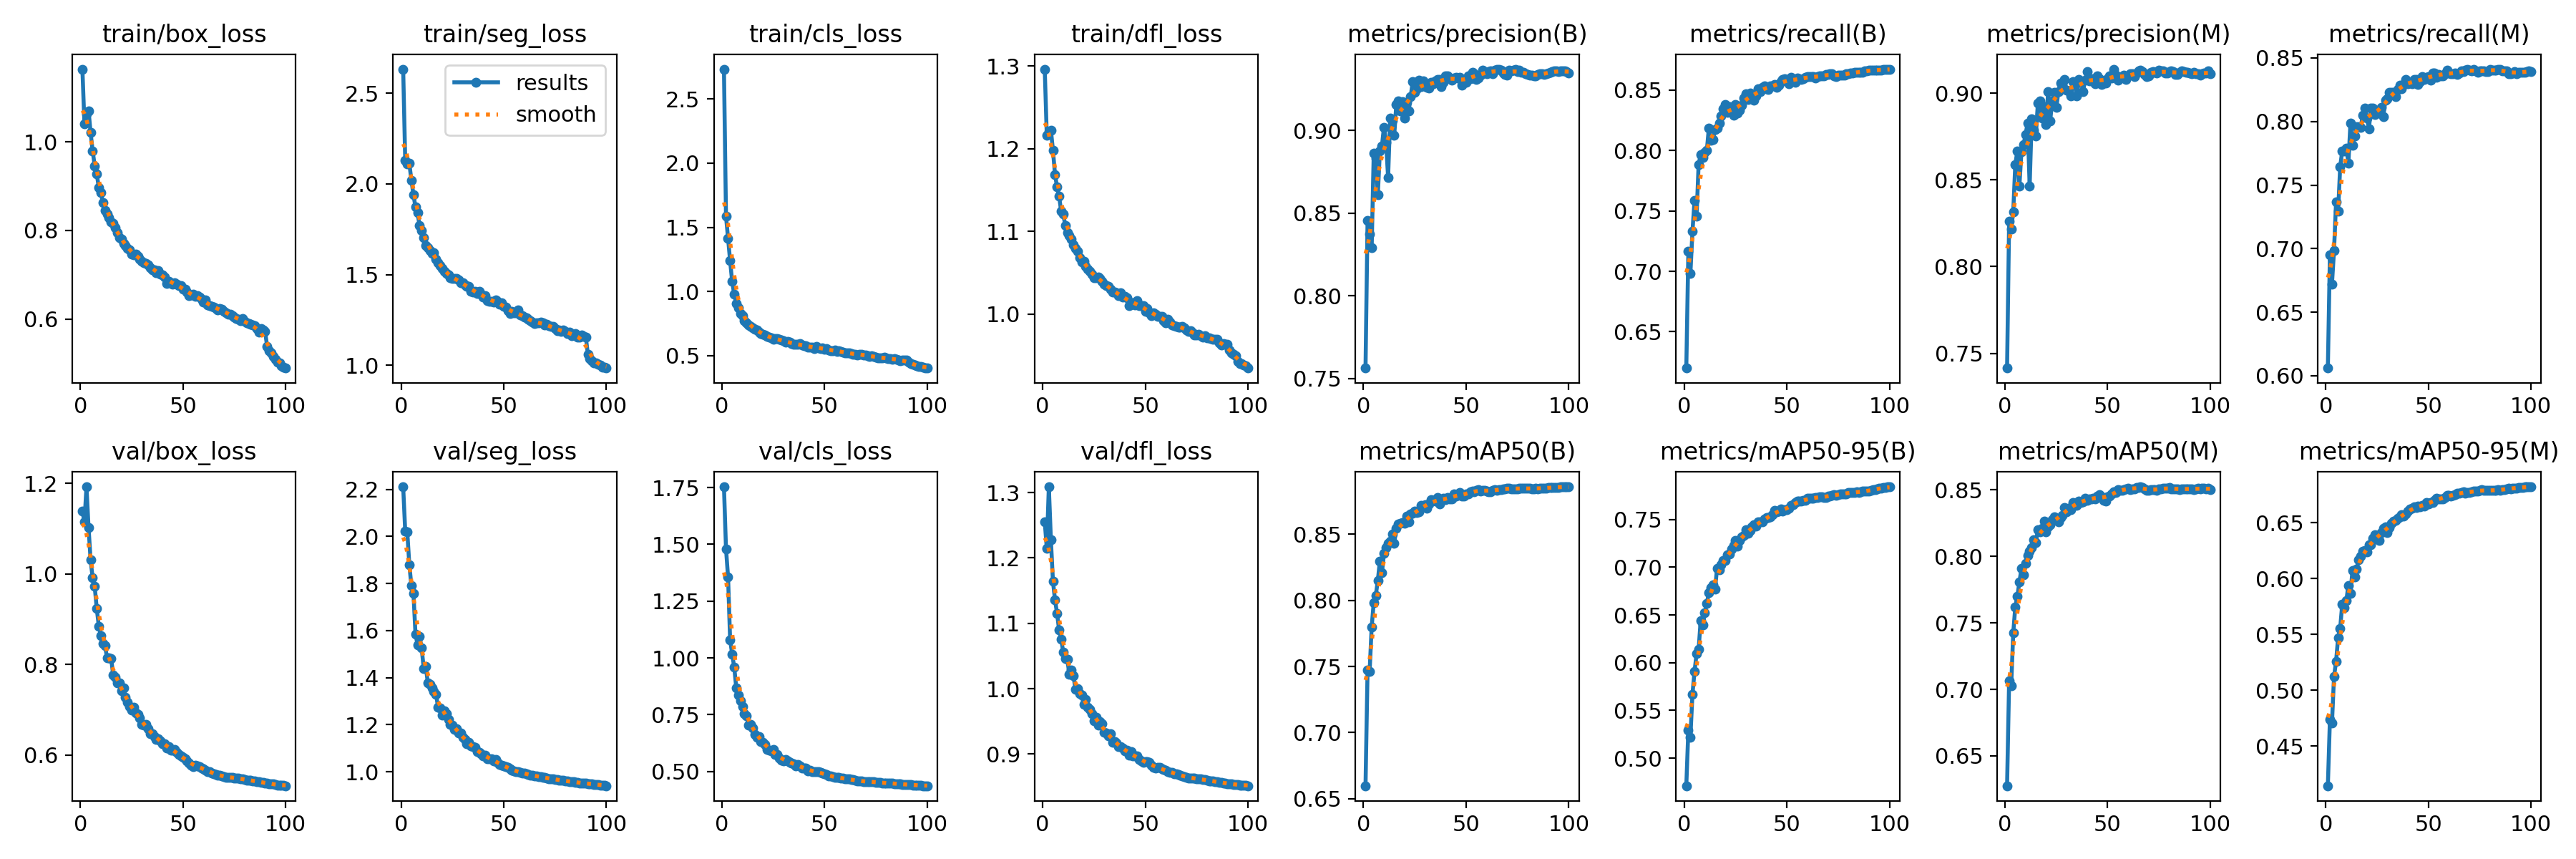

Values plotted in this chart, from the file beside it:
epoch, train/box_loss, train/seg_loss, train/cls_loss, train/dfl_loss, metrics/precision(B), metrics/recall(B), metrics/mAP50(B), metrics/mAP50-95(B), metrics/precision(M), metrics/recall(M), metrics/mAP50(M), metrics/mAP50-95(M), val/box_loss, val/seg_loss, val/cls_loss, val/dfl_loss, lr/pg0, lr/pg1, lr/pg2
1, 1.164, 2.633, 2.733, 1.296, 0.7563, 0.62, 0.6597, 0.4711, 0.7415, 0.606, 0.6276, 0.4143, 1.138, 2.211, 1.754, 1.255, 0.003329, 0.003329, 0.003329
2, 1.04, 2.128, 1.585, 1.216, 0.8457, 0.7166, 0.7475, 0.5296, 0.8263, 0.6953, 0.7064, 0.4735, 1.115, 2.022, 1.481, 1.215, 0.006597, 0.006597, 0.006597
3, 1.063, 2.11, 1.415, 1.221, 0.8374, 0.6984, 0.7461, 0.5222, 0.8215, 0.6722, 0.7029, 0.4704, 1.192, 2.019, 1.356, 1.309, 0.009798, 0.009798, 0.009798
4, 1.07, 2.113, 1.239, 1.223, 0.8292, 0.733, 0.78, 0.567, 0.8317, 0.6986, 0.7424, 0.5121, 1.102, 1.88, 1.08, 1.227, 0.009703, 0.009703, 0.009703
5, 1.02, 2.021, 1.078, 1.198, 0.8862, 0.7583, 0.7984, 0.5906, 0.8588, 0.7366, 0.7621, 0.5258, 1.031, 1.79, 1.016, 1.165, 0.009703, 0.009703, 0.009703
6, 0.9794, 1.94, 0.9773, 1.169, 0.883, 0.7453, 0.8038, 0.6093, 0.8667, 0.7293, 0.77, 0.547, 0.9907, 1.759, 0.9597, 1.136, 0.009604, 0.009604, 0.009604
7, 0.9459, 1.871, 0.9069, 1.154, 0.8613, 0.7884, 0.8152, 0.6139, 0.8466, 0.7643, 0.7806, 0.5554, 0.9718, 1.585, 0.8676, 1.115, 0.009505, 0.009505, 0.009505
8, 0.9267, 1.84, 0.8725, 1.143, 0.8874, 0.7966, 0.8298, 0.6441, 0.8664, 0.7769, 0.7909, 0.5769, 0.923, 1.54, 0.8368, 1.09, 0.009406, 0.009406, 0.009406
9, 0.8971, 1.77, 0.8284, 1.124, 0.8908, 0.794, 0.8211, 0.6394, 0.8702, 0.7769, 0.7862, 0.5739, 0.8845, 1.575, 0.8107, 1.076, 0.009307, 0.009307, 0.009307
10, 0.8848, 1.744, 0.8093, 1.121, 0.902, 0.7982, 0.8355, 0.6521, 0.8762, 0.779, 0.7946, 0.5801, 0.8641, 1.526, 0.7866, 1.056, 0.009208, 0.009208, 0.009208
11, 0.8626, 1.705, 0.773, 1.107, 0.8928, 0.7999, 0.8399, 0.6623, 0.8828, 0.7673, 0.8006, 0.594, 0.8459, 1.439, 0.7543, 1.046, 0.009109, 0.009109, 0.009109
12, 0.8448, 1.659, 0.7543, 1.098, 0.8718, 0.8187, 0.8431, 0.6733, 0.8465, 0.7987, 0.8042, 0.5867, 0.841, 1.448, 0.7451, 1.045, 0.00901, 0.00901, 0.00901
13, 0.8377, 1.647, 0.7384, 1.095, 0.9074, 0.8083, 0.8451, 0.6788, 0.8854, 0.7812, 0.8068, 0.6072, 0.8152, 1.378, 0.7035, 1.022, 0.008911, 0.008911, 0.008911
14, 0.8288, 1.631, 0.7279, 1.091, 0.9062, 0.8088, 0.8501, 0.6813, 0.8787, 0.7883, 0.8127, 0.6017, 0.8141, 1.373, 0.7083, 1.029, 0.008812, 0.008812, 0.008812
15, 0.8192, 1.615, 0.7178, 1.083, 0.8972, 0.8173, 0.8433, 0.6771, 0.8753, 0.7961, 0.8103, 0.6085, 0.8136, 1.355, 0.6927, 1.019, 0.008713, 0.008713, 0.008713
16, 0.8155, 1.621, 0.706, 1.079, 0.9155, 0.8186, 0.8548, 0.699, 0.8943, 0.7959, 0.82, 0.6169, 0.7766, 1.34, 0.6634, 0.9988, 0.008614, 0.008614, 0.008614
17, 0.8055, 1.587, 0.7003, 1.076, 0.9178, 0.8224, 0.8577, 0.6972, 0.8956, 0.7953, 0.8184, 0.6202, 0.772, 1.33, 0.6516, 1, 0.008515, 0.008515, 0.008515
18, 0.7952, 1.565, 0.6829, 1.068, 0.9118, 0.8287, 0.8584, 0.7026, 0.8858, 0.8048, 0.8209, 0.6245, 0.7594, 1.274, 0.6519, 0.9921, 0.008416, 0.008416, 0.008416
19, 0.7839, 1.55, 0.6724, 1.063, 0.9173, 0.8347, 0.8587, 0.7071, 0.8923, 0.8105, 0.8267, 0.6253, 0.7584, 1.269, 0.6327, 0.9904, 0.008317, 0.008317, 0.008317
20, 0.781, 1.534, 0.6681, 1.064, 0.9073, 0.8382, 0.8582, 0.7071, 0.8819, 0.8025, 0.8183, 0.624, 0.742, 1.241, 0.629, 0.9765, 0.008218, 0.008218, 0.008218
21, 0.77, 1.518, 0.6613, 1.058, 0.917, 0.8314, 0.8636, 0.713, 0.9008, 0.7945, 0.8222, 0.63, 0.7479, 1.26, 0.6192, 0.9838, 0.008119, 0.008119, 0.008119
22, 0.7663, 1.508, 0.65, 1.054, 0.9116, 0.836, 0.8597, 0.7135, 0.8842, 0.8104, 0.8236, 0.6303, 0.7271, 1.248, 0.5977, 0.9717, 0.00802, 0.00802, 0.00802
23, 0.7593, 1.496, 0.6436, 1.052, 0.9205, 0.8335, 0.8652, 0.7188, 0.8954, 0.8103, 0.8277, 0.636, 0.7163, 1.222, 0.5922, 0.9683, 0.007921, 0.007921, 0.007921
24, 0.7558, 1.482, 0.6377, 1.048, 0.9297, 0.8291, 0.8662, 0.7224, 0.9004, 0.8057, 0.8298, 0.6391, 0.7065, 1.201, 0.5904, 0.9617, 0.007822, 0.007822, 0.007822
25, 0.747, 1.476, 0.6278, 1.044, 0.9231, 0.8381, 0.8677, 0.7278, 0.8919, 0.8068, 0.8279, 0.6359, 0.6984, 1.196, 0.5959, 0.951, 0.007723, 0.007723, 0.007723
26, 0.7447, 1.477, 0.6313, 1.044, 0.9254, 0.8307, 0.8668, 0.722, 0.9009, 0.8079, 0.8258, 0.6341, 0.7057, 1.18, 0.5752, 0.9564, 0.007624, 0.007624, 0.007624
27, 0.7462, 1.479, 0.631, 1.045, 0.9304, 0.8332, 0.8668, 0.728, 0.9059, 0.8112, 0.8291, 0.6409, 0.6924, 1.183, 0.5762, 0.9447, 0.007525, 0.007525, 0.007525
28, 0.7425, 1.472, 0.6249, 1.043, 0.9265, 0.8375, 0.8717, 0.7318, 0.9059, 0.8036, 0.8311, 0.645, 0.6891, 1.163, 0.5588, 0.9495, 0.007426, 0.007426, 0.007426
29, 0.7356, 1.453, 0.6205, 1.04, 0.93, 0.8432, 0.8716, 0.7335, 0.9079, 0.817, 0.8365, 0.646, 0.6817, 1.164, 0.5484, 0.9461, 0.007327, 0.007327, 0.007327
30, 0.731, 1.455, 0.614, 1.036, 0.9269, 0.8466, 0.8726, 0.739, 0.9017, 0.8181, 0.8337, 0.6409, 0.667, 1.146, 0.5451, 0.933, 0.007228, 0.007228, 0.007228
31, 0.7269, 1.443, 0.6075, 1.035, 0.926, 0.8423, 0.8699, 0.7355, 0.9014, 0.823, 0.8365, 0.6454, 0.6662, 1.137, 0.5517, 0.9327, 0.007129, 0.007129, 0.007129
32, 0.7263, 1.433, 0.6078, 1.034, 0.9257, 0.8475, 0.8731, 0.7384, 0.8986, 0.8228, 0.8352, 0.6494, 0.6668, 1.119, 0.5463, 0.9279, 0.00703, 0.00703, 0.00703
33, 0.7225, 1.436, 0.6069, 1.03, 0.9292, 0.8455, 0.8765, 0.7419, 0.9066, 0.823, 0.8405, 0.6516, 0.6579, 1.125, 0.5405, 0.9308, 0.006931, 0.006931, 0.006931
34, 0.7161, 1.409, 0.5931, 1.027, 0.9284, 0.8418, 0.8755, 0.7446, 0.9051, 0.8194, 0.8396, 0.6522, 0.6472, 1.109, 0.5355, 0.9185, 0.006832, 0.006832, 0.006832
35, 0.7113, 1.403, 0.5909, 1.027, 0.9302, 0.8448, 0.8753, 0.743, 0.8983, 0.8254, 0.8383, 0.6542, 0.6466, 1.107, 0.5346, 0.9191, 0.006733, 0.006733, 0.006733
36, 0.7112, 1.408, 0.5864, 1.026, 0.931, 0.8509, 0.8781, 0.7473, 0.9078, 0.8284, 0.8414, 0.6553, 0.6407, 1.102, 0.5249, 0.9165, 0.006634, 0.006634, 0.006634
37, 0.7046, 1.395, 0.5857, 1.022, 0.931, 0.8485, 0.8729, 0.7473, 0.9068, 0.8259, 0.8407, 0.6571, 0.6346, 1.086, 0.5296, 0.911, 0.006535, 0.006535, 0.006535
38, 0.7099, 1.408, 0.5926, 1.025, 0.9267, 0.8525, 0.8761, 0.7471, 0.901, 0.8293, 0.841, 0.6558, 0.6362, 1.083, 0.524, 0.9118, 0.006436, 0.006436, 0.006436
39, 0.7012, 1.393, 0.5799, 1.02, 0.9293, 0.8534, 0.8775, 0.7506, 0.9075, 0.8329, 0.8439, 0.6576, 0.6317, 1.077, 0.5155, 0.9088, 0.006337, 0.006337, 0.006337
40, 0.6998, 1.377, 0.579, 1.021, 0.933, 0.8509, 0.876, 0.752, 0.9127, 0.8296, 0.8424, 0.6604, 0.6256, 1.068, 0.516, 0.9046, 0.006238, 0.006238, 0.006238
41, 0.6955, 1.385, 0.5792, 1.019, 0.9331, 0.8506, 0.8781, 0.7517, 0.907, 0.8309, 0.843, 0.6624, 0.6255, 1.069, 0.515, 0.9063, 0.006139, 0.006139, 0.006139
42, 0.6804, 1.358, 0.5666, 1.01, 0.9316, 0.8533, 0.877, 0.7528, 0.9071, 0.8297, 0.8433, 0.6632, 0.6154, 1.056, 0.5033, 0.8984, 0.006139, 0.006139, 0.006139
43, 0.6854, 1.351, 0.5663, 1.014, 0.9305, 0.8533, 0.8767, 0.7546, 0.9084, 0.8329, 0.8437, 0.6641, 0.6192, 1.056, 0.5043, 0.9036, 0.005941, 0.005941, 0.005941
44, 0.6817, 1.353, 0.5643, 1.014, 0.9315, 0.8545, 0.8808, 0.7597, 0.9053, 0.8331, 0.8432, 0.6638, 0.6103, 1.055, 0.4977, 0.8969, 0.005842, 0.005842, 0.005842
45, 0.6786, 1.348, 0.5567, 1.011, 0.932, 0.8523, 0.8789, 0.7579, 0.9102, 0.8293, 0.8454, 0.6647, 0.61, 1.045, 0.498, 0.8967, 0.005743, 0.005743, 0.005743
46, 0.6825, 1.36, 0.5704, 1.016, 0.9317, 0.8537, 0.8798, 0.7589, 0.9084, 0.8317, 0.8463, 0.664, 0.6115, 1.051, 0.4979, 0.897, 0.005644, 0.005644, 0.005644
47, 0.6794, 1.353, 0.5631, 1.01, 0.932, 0.8567, 0.8816, 0.7611, 0.9052, 0.8351, 0.8448, 0.6653, 0.6051, 1.04, 0.4979, 0.8918, 0.005545, 0.005545, 0.005545
48, 0.675, 1.338, 0.5551, 1.01, 0.9273, 0.8584, 0.8789, 0.7585, 0.9059, 0.8332, 0.8421, 0.6649, 0.6007, 1.03, 0.4957, 0.8894, 0.005446, 0.005446, 0.005446
49, 0.6755, 1.344, 0.5631, 1.01, 0.9292, 0.859, 0.8788, 0.76, 0.9059, 0.835, 0.8416, 0.6678, 0.5979, 1.026, 0.4942, 0.8877, 0.005347, 0.005347, 0.005347
50, 0.6674, 1.323, 0.5519, 1.003, 0.9291, 0.8583, 0.8803, 0.7603, 0.9086, 0.8354, 0.8447, 0.6669, 0.5947, 1.024, 0.4884, 0.8885, 0.005248, 0.005248, 0.005248
51, 0.6669, 1.321, 0.5529, 1.006, 0.9331, 0.855, 0.8808, 0.7616, 0.9101, 0.8322, 0.8453, 0.6678, 0.592, 1.022, 0.486, 0.8889, 0.005149, 0.005149, 0.005149
52, 0.6607, 1.302, 0.5419, 1.001, 0.9313, 0.8606, 0.8824, 0.7645, 0.9087, 0.838, 0.8472, 0.6682, 0.5869, 1.019, 0.4799, 0.8868, 0.00505, 0.00505, 0.00505
53, 0.6536, 1.283, 0.5367, 0.9983, 0.935, 0.8588, 0.8825, 0.7658, 0.9139, 0.838, 0.8487, 0.6701, 0.5814, 1.013, 0.479, 0.8831, 0.004951, 0.004951, 0.004951
54, 0.654, 1.296, 0.5389, 1.001, 0.9342, 0.8563, 0.8824, 0.7677, 0.9105, 0.8348, 0.8482, 0.6716, 0.5769, 1.006, 0.4759, 0.8793, 0.004852, 0.004852, 0.004852
55, 0.6555, 1.289, 0.5415, 1, 0.931, 0.8598, 0.8835, 0.7692, 0.9075, 0.8371, 0.8502, 0.6715, 0.5746, 1.004, 0.4732, 0.8784, 0.004753, 0.004753, 0.004753
56, 0.6509, 1.29, 0.5341, 0.9972, 0.9315, 0.8591, 0.8836, 0.7694, 0.9092, 0.8362, 0.8498, 0.6716, 0.5769, 1.001, 0.4738, 0.8792, 0.004654, 0.004654, 0.004654
57, 0.6524, 1.303, 0.5368, 0.997, 0.9335, 0.8589, 0.883, 0.7692, 0.9095, 0.8362, 0.8499, 0.6713, 0.5764, 0.9986, 0.4734, 0.8793, 0.004555, 0.004555, 0.004555
58, 0.6496, 1.276, 0.5338, 0.9968, 0.9366, 0.8593, 0.8831, 0.7697, 0.9104, 0.8376, 0.8505, 0.6726, 0.574, 0.9972, 0.4709, 0.8773, 0.004456, 0.004456, 0.004456
59, 0.6441, 1.272, 0.5248, 0.9921, 0.9353, 0.8602, 0.8835, 0.7702, 0.908, 0.8402, 0.851, 0.6743, 0.5717, 0.9954, 0.4694, 0.8768, 0.004357, 0.004357, 0.004357
60, 0.6391, 1.266, 0.5228, 0.9897, 0.9342, 0.8609, 0.883, 0.772, 0.9099, 0.838, 0.8512, 0.6744, 0.5695, 0.9938, 0.4682, 0.8754, 0.004258, 0.004258, 0.004258
... 40 more rows
